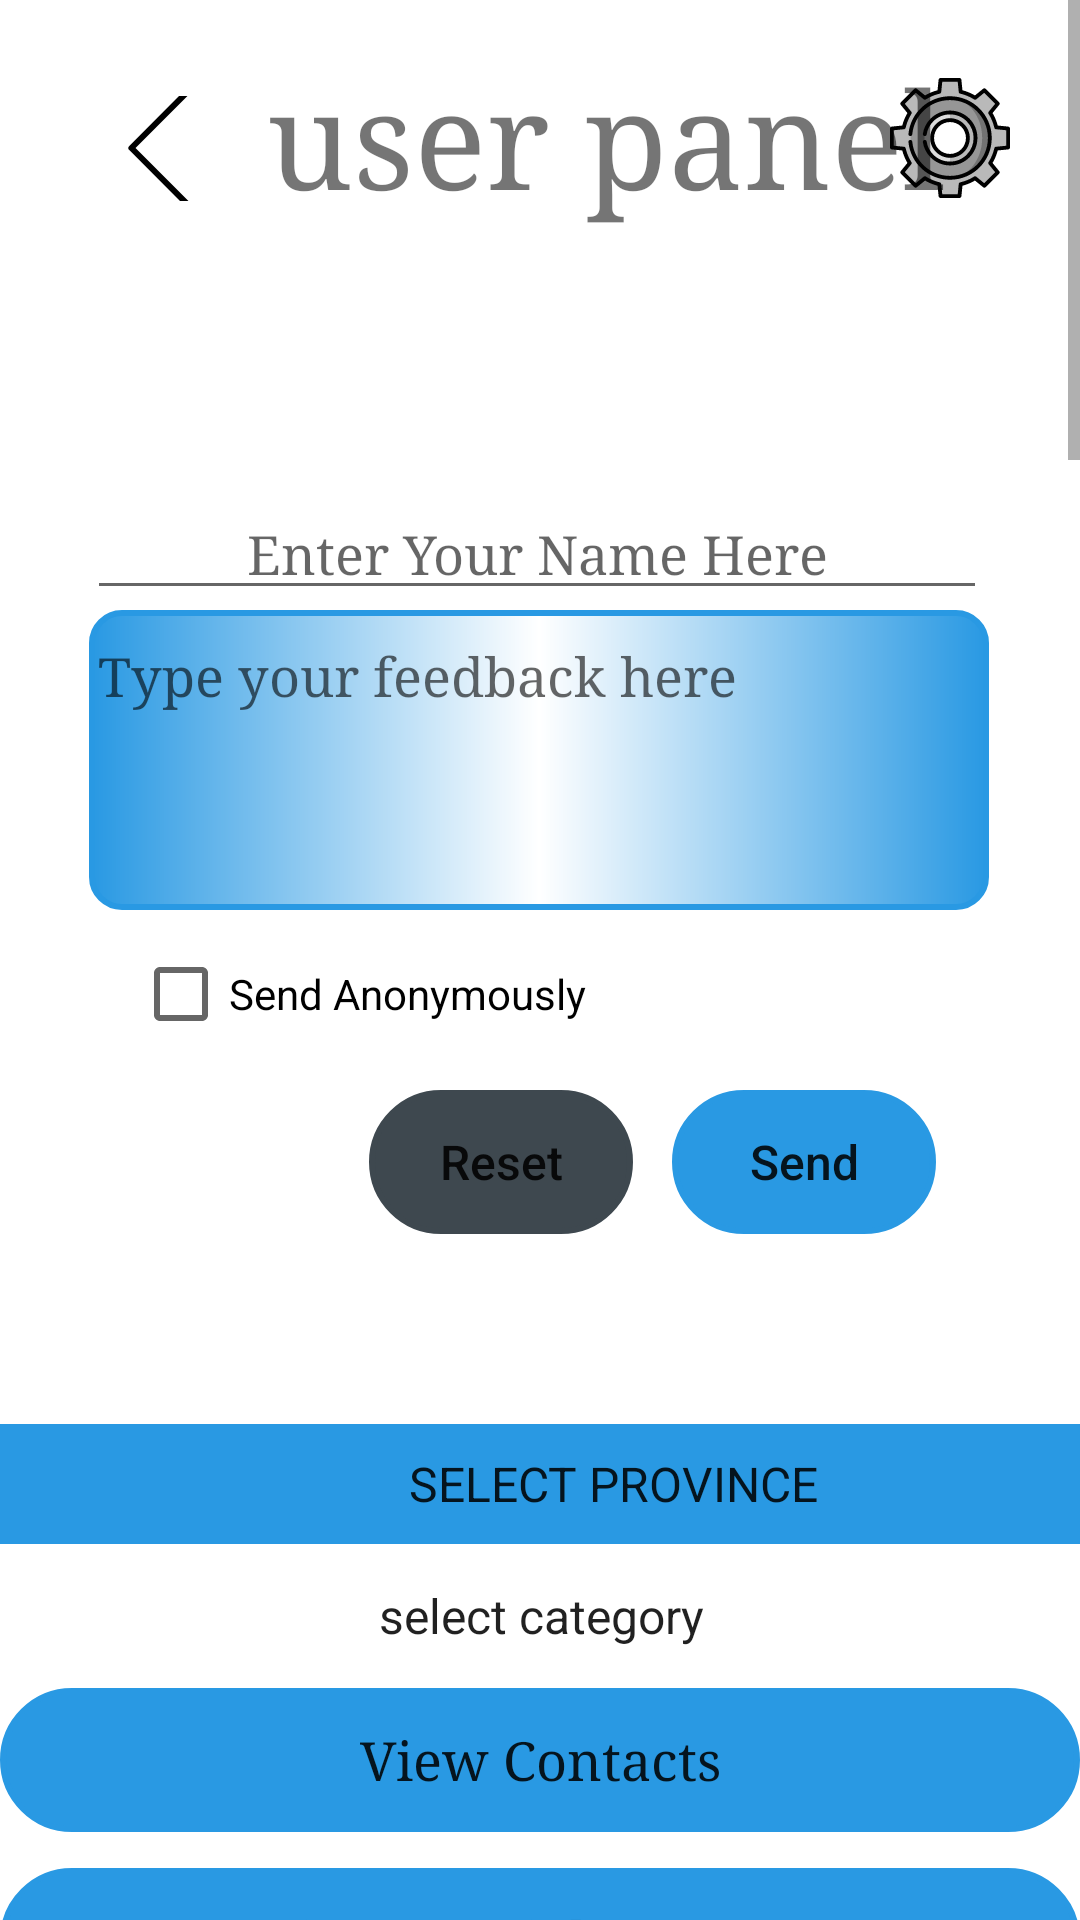

Produce the Android XML layout that renders to this screen, including the resource entries it uses.
<!-- AndroidManifest.xml: application theme Theme.SLPoliceMobile -->
<!-- res/layout/activity_user.xml -->
<?xml version="1.0" encoding="utf-8"?>
<ScrollView
    xmlns:android="http://schemas.android.com/apk/res/android"
    xmlns:app="http://schemas.android.com/apk/res-auto"
    xmlns:tools="http://schemas.android.com/tools"
    android:layout_width="match_parent"
    android:layout_height="match_parent"
    android:fillViewport="true">

    <androidx.constraintlayout.widget.ConstraintLayout
        android:layout_width="match_parent"
        android:layout_height="wrap_content"
        tools:context=".user">

        <ImageButton
            android:id="@+id/usetting"
            android:layout_width="59dp"
            android:layout_height="60dp"
            android:layout_alignParentEnd="true"
            android:layout_alignParentBottom="true"
            android:layout_marginTop="16dp"
            android:background="@android:color/transparent"
            android:paddingLeft="1dp"
            android:paddingTop="1dp"
            android:paddingRight="1dp"

            android:paddingBottom="1dp"
            app:layout_constraintEnd_toEndOf="parent"
            app:layout_constraintHorizontal_bias="0.954"
            app:layout_constraintStart_toStartOf="parent"
            app:layout_constraintTop_toTopOf="parent"
            app:srcCompat="@drawable/ic_settings" />

        <ImageButton
            android:id="@+id/uback"
            android:layout_width="48dp"
            android:layout_height="35dp"
            android:layout_marginTop="32dp"
            android:background="@android:color/transparent"
            app:layout_constraintEnd_toEndOf="parent"
            app:layout_constraintHorizontal_bias="0.093"
            app:layout_constraintStart_toStartOf="parent"
            app:layout_constraintTop_toTopOf="parent"
            app:srcCompat="@drawable/ic_return_back" />

        <TextView
            android:id="@+id/textView20"
            android:layout_width="wrap_content"
            android:layout_height="wrap_content"
            android:layout_alignParentEnd="true"
            android:layout_alignParentBottom="true"
            android:layout_marginTop="16dp"
            android:fontFamily="serif"
            android:text="user panel"
            android:textSize="45dp"
            app:layout_constraintEnd_toEndOf="parent"
            app:layout_constraintHorizontal_bias="0.213"
            app:layout_constraintStart_toEndOf="@+id/uback"
            app:layout_constraintTop_toTopOf="parent" />

        <EditText
            android:id="@+id/txtuserfeedback"
            android:layout_width="300dp"
            android:layout_height="100dp"
            android:ems="10"
            android:hint="Type your feedback here"
            android:background="@drawable/editrext2"
            android:gravity="start|top"
            android:fontFamily="serif"
            android:inputType="textMultiLine"
            android:paddingTop="10dp"
            android:paddingStart="3dp"
            android:paddingEnd="3dp"
            app:layout_constraintEnd_toEndOf="parent"
            app:layout_constraintHorizontal_bias="0.495"
            app:layout_constraintStart_toStartOf="parent"
            app:layout_constraintTop_toBottomOf="@+id/feedbackusername" />

        <CheckBox
            android:id="@+id/usercheckboxfeedback"
            android:layout_width="wrap_content"
            android:layout_height="wrap_content"
            android:layout_marginTop="4dp"
            android:text="Send Anonymously"
            app:layout_constraintEnd_toEndOf="parent"
            app:layout_constraintHorizontal_bias="0.212"
            app:layout_constraintStart_toStartOf="parent"
            app:layout_constraintTop_toBottomOf="@+id/txtuserfeedback" />

        <Button
            android:id="@+id/userfeedbacksend"
            android:layout_width="wrap_content"
            android:layout_height="wrap_content"
            android:layout_marginTop="8dp"
            android:text="Send"
            android:textSize="16dp"
            android:textAllCaps="false"
            android:background="@drawable/button1"
            app:backgroundTint="@color/blue"
            app:layout_constraintEnd_toEndOf="parent"
            app:layout_constraintHorizontal_bias="0.823"
            app:layout_constraintStart_toStartOf="parent"
            app:layout_constraintTop_toBottomOf="@+id/usercheckboxfeedback" />

        <Button
            android:id="@+id/userfeedbackcls"
            android:layout_width="wrap_content"
            android:layout_height="wrap_content"
            android:layout_marginTop="8dp"
            android:background="@drawable/button1"
            android:text="Reset"
            android:textAllCaps="false"
            android:textSize="16dp"
            app:backgroundTint="@color/gray"
            app:layout_constraintEnd_toStartOf="@+id/userfeedbacksend"
            app:layout_constraintHorizontal_bias="0.904"
            app:layout_constraintStart_toStartOf="parent"
            app:layout_constraintTop_toBottomOf="@+id/usercheckboxfeedback" />

        <EditText
            android:id="@+id/feedbackusername"
            android:layout_width="300dp"
            android:layout_height="wrap_content"
            android:layout_marginTop="88dp"
            android:ems="10"
            android:fontFamily="serif"
            android:hint="Enter Your Name Here"
            android:inputType="textPersonName"
            android:text=""
            android:textAlignment="center"
            app:layout_constraintEnd_toEndOf="parent"
            app:layout_constraintHorizontal_bias="0.486"
            app:layout_constraintStart_toStartOf="parent"
            app:layout_constraintTop_toBottomOf="@+id/textView20" />

        <TextView
            android:id="@+id/userfeedbackerrormsg"
            android:layout_width="132dp"
            android:layout_height="23dp"
            android:layout_marginTop="16dp"
            android:textColor="@color/red"
            app:layout_constraintEnd_toEndOf="parent"
            app:layout_constraintHorizontal_bias="0.222"
            app:layout_constraintStart_toEndOf="@+id/usercheckboxfeedback"
            app:layout_constraintTop_toBottomOf="@+id/txtuserfeedback" />

        <Spinner
            android:id="@+id/usercontactsprovince"
            android:layout_width="409dp"
            android:layout_height="40dp"
            android:background="@color/blue"
            android:textDirection="firstStrong"
            android:layout_marginTop="400dp"
            android:entries="@array/Province"
            android:textAlignment="center"
            app:layout_constraintStart_toStartOf="parent"
            app:layout_constraintTop_toBottomOf="@+id/textView20" />

        <Spinner
            android:id="@+id/usercontactsdiv"
            android:layout_width="409dp"
            android:layout_height="wrap_content"
            android:layout_marginTop="12dp"
            android:entries="@array/lawCat"
            android:textAlignment="center"
            app:layout_constraintStart_toStartOf="parent"
            app:layout_constraintTop_toBottomOf="@+id/usercontactsprovince" />

        <ListView
            android:id="@+id/listView"
            android:layout_width="match_parent"
            android:layout_height="2000dp"
            app:layout_constraintEnd_toEndOf="parent"
            app:layout_constraintHorizontal_bias="0.0"
            app:layout_constraintStart_toStartOf="parent"
            app:layout_constraintTop_toBottomOf="@+id/userviewspeccontacts" />

        <Button
            android:id="@+id/userviewcontacts"
            android:layout_width="match_parent"
            android:layout_height="wrap_content"
            android:layout_marginTop="12dp"
            android:background="@drawable/button1"
            android:fontFamily="serif"
            android:text="View Contacts"
            android:textAllCaps="false"
            android:textSize="18dp"
            app:backgroundTint="@color/blue"
            app:layout_constraintEnd_toEndOf="parent"
            app:layout_constraintHorizontal_bias="0.0"
            app:layout_constraintStart_toStartOf="parent"
            app:layout_constraintTop_toBottomOf="@+id/usercontactsdiv" />

        <Button
            android:id="@+id/userviewspeccontacts"
            android:layout_width="match_parent"
            android:layout_height="wrap_content"
            android:layout_marginTop="12dp"
            android:background="@drawable/button1"
            android:fontFamily="serif"
            android:text="View Special Contacts"
            android:textAllCaps="false"
            android:textSize="18dp"
            app:backgroundTint="@color/blue"
            app:layout_constraintEnd_toEndOf="parent"
            app:layout_constraintHorizontal_bias="0.0"
            app:layout_constraintStart_toStartOf="parent"
            app:layout_constraintTop_toBottomOf="@+id/userviewcontacts" />

    </androidx.constraintlayout.widget.ConstraintLayout>

</ScrollView>
<!-- resources referenced by this layout -->
<resources>
  <string-array name="Province">
          <item> SELECT PROVINCE </item>
          <item> Western Province </item>
          <item> Southern Province </item>
          <item> Northern Province </item>
          <item> Eastern Province </item>
          <item> North Western Province </item>
          <item> North Central Province </item>
          <item> Uva Province </item>
          <item> Sabaragamuwa Province </item>
          <item> not added </item>
      </string-array>
  <string-array name="lawCat">
          <item> select category </item>
          <item> cat1 </item>
          <item> cat2 </item>
          <item> cat3 </item>
          <item> cat4 </item>
          <item> Colombo Central Police Division </item>
      </string-array>
  <color name="blue">#2999E3</color>
  <color name="gray">#3E484F</color>
  <color name="red">#FF0000</color>
  <!-- drawable button1 (drawable) -->
  <?xml version="1.0" encoding="utf-8"?>
  <shape xmlns:tools="http://schemas.android.com/tools"
      xmlns:android="http://schemas.android.com/apk/res/android"
      tools:ignore="ExtraText">
      xmlns:android="http://schemas.android.com/apk/res/android"
  
      <stroke
          android:width="2dp"
          android:color="#43ff05"
          />
      <corners
          android:bottomLeftRadius="25dp"
          android:bottomRightRadius="25dp"
          android:topLeftRadius="25dp"
          android:topRightRadius="25dp"
          />
  </shape>
  <!-- drawable editrext2 (drawable) -->
  <?xml version="1.0" encoding="utf-8"?>
  <shape xmlns:android="http://schemas.android.com/apk/res/android">
      <size
          android:width="300dp"/>
      <corners
          android:radius="10dp"/>
      <stroke
          android:color="@color/blue"
          android:width="2dp"/>
      <gradient
          android:centerColor="@color/white"
          android:endColor="@color/blue"
          android:startColor="@color/blue"/>
  </shape>
  <!-- drawable ic_return_back (drawable) -->
  <vector xmlns:android="http://schemas.android.com/apk/res/android"
      android:width="72dp"
      android:height="72dp"
      android:viewportWidth="72"
      android:viewportHeight="72">
    <path
        android:pathData="M46.196,16.205l-19.393,19.46l19.393,19.46"
        android:strokeLineJoin="round"
        android:strokeWidth="2"
        android:fillColor="#00000000"
        android:strokeColor="#000000"
        android:strokeLineCap="round"/>
  </vector>
  <!-- drawable ic_settings: vector/xml drawable (drawable, 5813 chars, omitted) -->
  <style name="Theme.SLPoliceMobile" parent="Theme.MaterialComponents.DayNight.NoActionBar">
          
          <item name="colorPrimary">@color/purple_500</item>
          <item name="colorPrimaryVariant">@color/purple_700</item>
          <item name="colorOnPrimary">@color/white</item>
          
          <item name="colorSecondary">@color/teal_200</item>
          <item name="colorSecondaryVariant">@color/teal_700</item>
          <item name="colorOnSecondary">@color/black</item>
          
          <item name="android:statusBarColor" tools:targetApi="l">?attr/colorPrimaryVariant</item>
          
      </style>
  <color name="white">#FFFFFFFF</color>
  <color name="purple_500">#FF6200EE</color>
  <color name="purple_700">#FF3700B3</color>
  <color name="teal_200">#FF03DAC5</color>
  <color name="teal_700">#FF018786</color>
  <color name="black">#FF000000</color>
</resources>
